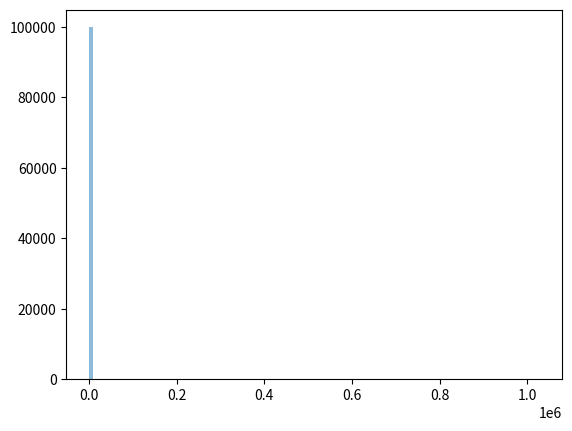

Here is the Python script that generated this plot: (Note: this script raises an exception after producing the figure.)
# Erkan Şahin 240201053 Probability and Statistic Report 4

import math
from matplotlib import pyplot as plt
import numpy as np


def MaximumLikelihoodEstimator(alist):
    logarithmicSum =  sum(list(map(lambda x: math.log(x,math.e), alist)))
    result = len(alist) /( -1*logarithmicSum)
    return result


def MethodOfMoments(alist):
    MoM = np.mean(alist)/(1-np.mean(alist))
    return MoM

def experimentSimulation(P, N):
    # The multidimensional list keeps variance, average, method of moments values respectively
    MoM = [[], [], []]
    # This multidimensional list stores variance , average and MLE values respectively
    mle = [[], [], []]
    # Values are accumulation of  variance of MOM and MLE respectively
    varianceAccumulator = [0, 0]
    # Values are accumulation of average of MOM and MLE respectively
    meanAccumulator = [0, 0]
    # Current population
    pop = []
    P = np.array(P)
    for i in range(100000):
        randomList = np.random.random_integers(0, high=9999999, size=N)
        pop = P[randomList]
        MoM[2].append(MethodOfMoments(pop))
        mle[2].append(MaximumLikelihoodEstimator(pop))

        meanAccumulator[0] += MethodOfMoments(pop)
        meanAccumulator[1] += MaximumLikelihoodEstimator(pop)

        MoM[1].append(meanAccumulator[0]/(i+1))
        mle[1].append(meanAccumulator[1]/(i+1))

        varianceAccumulator[0] += (MethodOfMoments(pop)-MoM[1][i])**2
        varianceAccumulator[1] += (MaximumLikelihoodEstimator(pop) - mle[1][i]) ** 2

        MoM[0].append(float(varianceAccumulator[0])/(i+1))
        mle[0].append(float(varianceAccumulator[1])/(i+1))

    plt.figure()
    plt.hist(MoM[2], 100, alpha=0.5, normed=True)
    plt.hist(mle[2], 100, alpha=0.5, normed=True)
    plt.show()

    return MoM[1][-1],  mle[1][-1], MoM[0][-1], mle[0][-1]


population = []
N = [1, 2, 3, 4, 5, 10, 50, 100, 500, 1000]

for i in range(10000000):
    population.append(np.random.rand() ** (1 / 2.4))

for i in N:
    print("Sample Size:",i)
    avgOfMoM, avgOfMLE, varOfMoM, varOfMLE = experimentSimulation(population, i)
    print("Mean of MoM = ", avgOfMoM)
    print("Mean of MLE : ", avgOfMLE)
    print("Varience of MoM : ", varOfMoM)
    print("Varience of MLE : ", varOfMLE)
